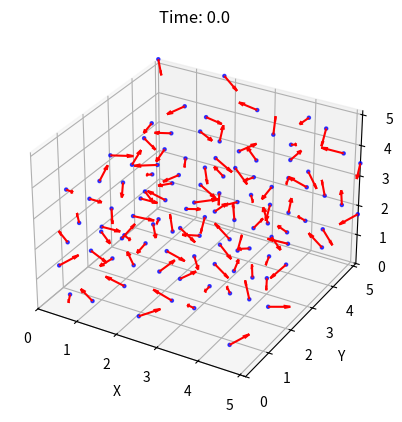
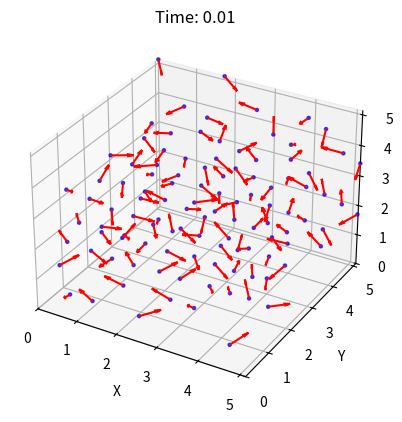
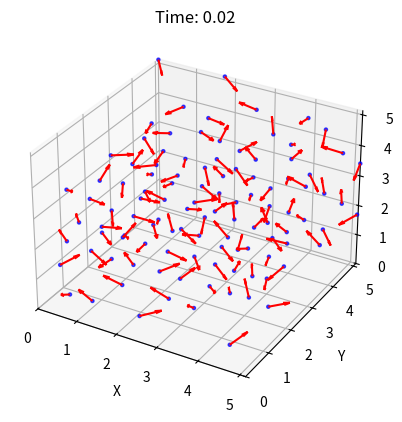
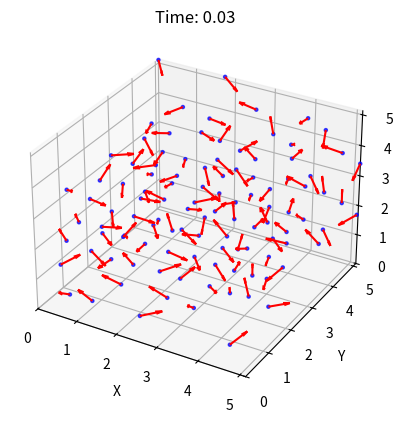
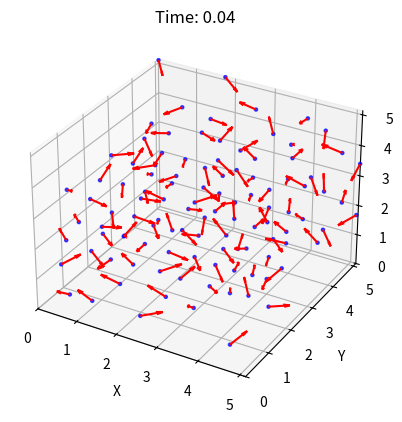
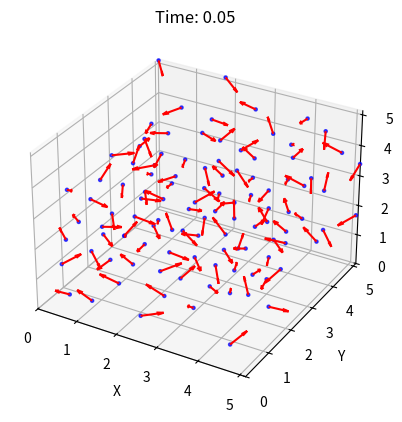
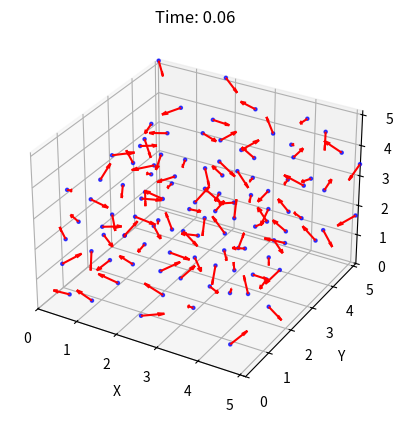
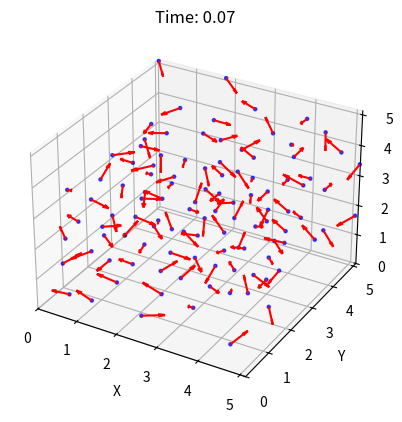
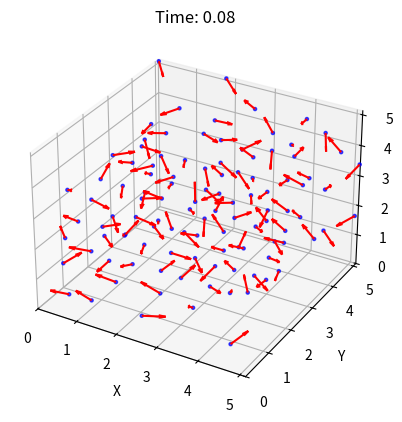
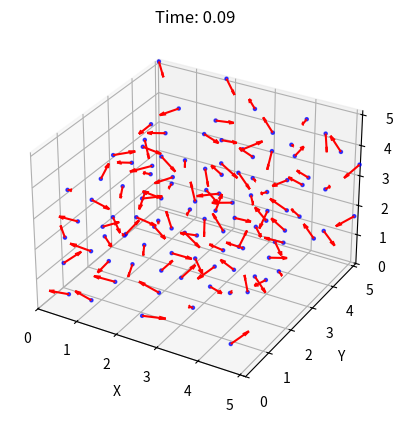
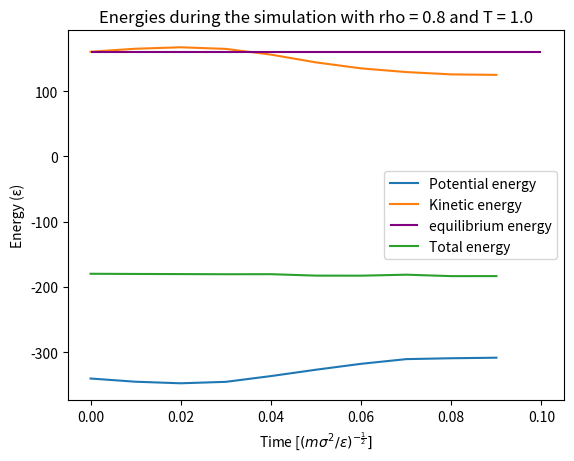

These charts were generated, in order, by the following Python code:
import math
import random
import matplotlib.pyplot as plt
import pandas as pd
from matplotlib.animation import FuncAnimation
from functools import partial
import numpy as np
import copy
import sys

# class Box:
#     def __init__(self, L, N):
#         self.L = L
#         self.N = N

"""
Natan verandert: N vervangen door len(positions["x"]) waar handig 
                 Functie descripties erbij gezet
                 def main() opgeschoond, lattice initialised met velocity in lattice functie
                 aparte functie inside the class gemaakt om te plotten
                 2D weggehaald
                 
"""


"""
TO DO: 
    wat zijn de juiste waardes voor rescalig lambda?
    pressure and pair correlation in juiste waardes
    
"""

# TODO energy in terms of epsilon:


# %matplotlib inline


z_dimension = True
boltzmann = 1.38064852 * 10**-23
m = 39.948 * 1.66053906660 * 10**-27
epsilon = 119.8 * boltzmann
sigma = 3.405 * 10**-10

N = 1372  # number of particles for big system
N = 108  # number of particles
sim_size = round((N / 4) ** (1 / 3))

perimeter_parameter = 1
# parameter to determine how many radial cells to check for particles.
# Where if equal to sim_size, all particles are checked

T = 1.0
rho = 0.8

L = (N / rho) ** (1 / 3)
# L = 3
h = 0.01  # 10**-15

timesteps = 10  # number of iterations
t_end = timesteps * h

save_measurement = (
    False  # if this is true write the data to an external file for further analysis
)

# set the values for lambda renormalization
frequency_rescale = 20
number_of_rescales = 5

renorm_times = np.arange(
    0, t_end, frequency_rescale * h
)  # at these times lambda renormalization is performed
renorm_times = renorm_times[:number_of_rescales]
# print(renorm_times)
show_system = True  # plot the system at each iteration

# num_


# print(np.arange(0, t_end, h))


class System_of_particles:
    def __init__(self, positions, velocities):
        self.positions = positions  # [[],[]],[],[]] # {"x": [2, 4, 13, 314 3, 234 2], "y": [[],[],[]]}
        self.velocities = velocities
        self.forces = {"x": [], "y": [], "z": []}

    def Change_positions(self):
        """
        Function that updates the system to the next timestep.
        """
        previous_positions = {"x": np.zeros(N), "y": np.zeros(N), "z": np.zeros(N)}
        dimensions = ["x", "y", "z"]

        for key in dimensions:
            previous_positions[key] = copy.deepcopy(self.positions[key])
            # self.previous_position = [self.particles[i]["position"] for i in range(len(self.particles))]

        current_force = Calculate_force(previous_positions)
        self.forces = current_force

        # current_force = [self.Calculate_force(self.particles[i]["position"]) for i in range(len(self.particles))]

        for key in dimensions:
            self.positions[key] = (
                self.positions[key]
                + self.velocities[key] * h
                + current_force[key] * h**2 / (2)
            )
            self.positions[key] = self.positions[key] % L

        # self.positions = [self.particles[i]["position"] + self.particles[i]["velocity"] * h + current_force[i] * h**2 / (2*m) for i in range(len(self.particles))]

        # x(t) = self.previous_position
        force = Calculate_force(self.positions)

        for key in dimensions:
            self.velocities[key] = self.velocities[key] + (
                force[key] + current_force[key]
            ) * h / (2)

        # print(time)

        print(time)
        if any(
            np.isclose(time, renorm_time) for renorm_time in renorm_times
        ):  # time == h % 10
            print("yeah i rescaled at time", time)
            velocities = np.sqrt(
                self.velocities["x"] ** 2
                + self.velocities["y"] ** 2
                + self.velocities["z"] ** 2
            )

            lambda_ = Lambda(velocities)
            for key in dimensions:
                self.velocities[key] = lambda_ * self.velocities[key]
            # print(self.velocities["y"])

        # return self

    def system_plotter(self, title):
        """
        Function to plot the current system. Input is the title for the plot
        and the output is a plotted figure.
        """
        positions = self.positions
        velocities = self.velocities
        # forces = self.forces

        if plt.fignum_exists(1):
            fig = plt.figure(1)
            fig.clf()
        else:
            fig = plt.figure(1)
        ax = fig.add_subplot(111, projection="3d")
        ax.scatter(
            positions["x"],
            positions["y"],
            positions["z"],
            c="b",
            marker="o",
            s=5,
            alpha=0.7,
        )  # , label='FCC lattice'
        plt.quiver(
            positions["x"],
            positions["y"],
            positions["z"],
            velocities["x"],
            velocities["y"],
            velocities["z"],
            length=0.5,
            normalize=True,
            color="red",
        )
        # Set labels and title for the plot
        ax.set_xlabel("X")
        ax.set_ylabel("Y")
        ax.set_zlabel("Z")
        ax.set_title("FCC Lattice")

        ax.set_xlim(0, L)
        ax.set_ylim(0, L)
        ax.set_zlim(0, L)

        plt.title(title)

        # Add legend and grid to the plot
        # ax.legend()
        ax.grid(True, linestyle="dotted", linewidth=0.5, alpha=0.5)

        # Display the plot
        # plt.show()
        plt.pause(0.0001)
        # plt.close()


def Calculate_force(positions):
    """
    This function calculates the force that each particle experiences

    input: dictionary with x,y,z positions {x: ... y: ... z:...}
    output: dictionary with the forces in the x,y,z direction of
            each particle {x: ... y: ... z:...}

    """

    number_of_cells = round(L + 0.5)
    cells_with_particles = np.full(
        (number_of_cells, number_of_cells, number_of_cells), False, dtype=object
    )

    particles_with_cell_index = [[] for _ in range(N)]

    for i in range(N):
        x = int(positions["x"][i] // (L / number_of_cells))
        y = int(positions["y"][i] // (L / number_of_cells))
        z = int(positions["z"][i] // (L / number_of_cells))

        # Save the cell index of the particle
        particles_with_cell_index[i] = [x, y, z]

        # And save the particle index in the cell
        if not cells_with_particles[
            x, y, z
        ]:  # if the cell is empty add the particle index to the cell
            cells_with_particles[x, y, z] = [i]
        else:  # if the cell is not empty append the particle index to the list
            cells_with_particles[x, y, z].append(i)

    force_dict = {"x": np.zeros(N), "y": np.zeros(N), "z": np.zeros(N)}

    for i in range(N):  # i = p1, j = p2
        # cell_particle_i
        x_cell_i, y_cell_i, z_cell_i = particles_with_cell_index[i]

        perimeter_parameter = 1

        nearby_particles = []
        for n in range(-perimeter_parameter, perimeter_parameter + 1):
            for j in range(-perimeter_parameter, perimeter_parameter + 1):
                for k in range(-perimeter_parameter, perimeter_parameter + 1):
                    if cells_with_particles[
                        (x_cell_i + n) % number_of_cells,
                        (y_cell_i + j) % number_of_cells,
                        (z_cell_i + k) % number_of_cells,
                    ]:
                        for particle in cells_with_particles[
                            (x_cell_i + n) % number_of_cells,
                            (y_cell_i + j) % number_of_cells,
                            (z_cell_i + k) % number_of_cells,
                        ]:
                            nearby_particles.append(particle)

        for j in nearby_particles:
            # cell_particle_j
            if i != j:  # and cell_particle_i = cell_particle_j:
                delta_x = (positions["x"][j] - positions["x"][i] + L / 2) % L - L / 2
                delta_y = (positions["y"][j] - positions["y"][i] + L / 2) % L - L / 2
                delta_z = (positions["z"][j] - positions["z"][i] + L / 2) % L - L / 2

                r = ((delta_x) ** 2 + (delta_y) ** 2 + (delta_z) ** 2) ** 0.5

                Zangle = math.asin(delta_z / r)
                if r == 0:
                    print("Zero")

                XYangle = math.atan2(delta_y, delta_x)

                force = -24 * (2 * (1 / r) ** 13 - (1 / r) ** 7)

                force_dict["x"][i] += force * delta_x / r  # math.cos(XYangle)
                force_dict["y"][i] += force * delta_y / r  # math.sin(XYangle)
                force_dict["z"][i] += force * delta_z / r  # math.sin(Zangle)

    return force_dict


def Calculate_potential(positions):
    """
    input: Dictionary with x,y,z positions {x: ... y: ... z:...}
    This function calcuates the potential between all the particles
    outptu: Array with the potential energy of every particle
    """

    potential_list = []

    N = len(positions["x"])

    number_of_cells = round(L + 0.5)
    cells_with_particles = np.full(
        (number_of_cells, number_of_cells, number_of_cells), False, dtype=object
    )

    particles_with_cell_index = [[] for _ in range(N)]

    for i in range(N):
        x = int(positions["x"][i] // (L / number_of_cells))
        y = int(positions["y"][i] // (L / number_of_cells))
        z = int(positions["z"][i] // (L / number_of_cells))

        # Save the cell index of the particle
        particles_with_cell_index[i] = [x, y, z]

        # And save the particle index in the cell
        if not cells_with_particles[
            x, y, z
        ]:  # if the cell is empty add the particle index to the cell
            cells_with_particles[x, y, z] = [i]
        else:  # if the cell is not empty append the particle index to the list
            cells_with_particles[x, y, z].append(i)

    force_dict = {"x": np.zeros(N), "y": np.zeros(N), "z": np.zeros(N)}

    for i in range(N):  # i = p1, j = p2
        # cell_particle_i
        x_cell_i, y_cell_i, z_cell_i = particles_with_cell_index[i]

        nearby_particles = []
        for n in range(-perimeter_parameter, perimeter_parameter + 1):
            for j in range(-perimeter_parameter, perimeter_parameter + 1):
                for k in range(-perimeter_parameter, perimeter_parameter + 1):
                    if cells_with_particles[
                        (x_cell_i + n) % number_of_cells,
                        (y_cell_i + j) % number_of_cells,
                        (z_cell_i + k) % number_of_cells,
                    ]:
                        for particle in cells_with_particles[
                            (x_cell_i + n) % number_of_cells,
                            (y_cell_i + j) % number_of_cells,
                            (z_cell_i + k) % number_of_cells,
                        ]:
                            if particle > i:
                                nearby_particles.append(particle)

        potential = 0

        for j in nearby_particles:
            # cell_particle_j
            r = two_part_distance(i, j, positions)
            # print(r)
            if np.isclose(r, 0):
                print("Zero")

            potential += 4 * ((1 / r) ** 12 - (1 / r) ** 6)
            # print(potential)

        potential_list.append(potential)

    return potential_list


def Calculate_kinetic(velocities):
    """
    input: Dictionary with x,y,z velocities {x: ... y: ... z:...} of every particle
    This function calcuates the kinetic energy
    outptu: Total kinetic energy of the sytem
    """

    velocities = np.sqrt(
        velocities["x"] ** 2 + velocities["y"] ** 2 + velocities["z"] ** 2
    )

    return 0.5 * np.sum(velocities**2)


def Lambda(velocities):
    """
    Rescalement factor to get the correct equilibrium
    """
    # print("target velocity: " + str(np.sqrt((3 * boltzmann * T) / (epsilon))))

    return np.sqrt(
        3 * (N - 1) * T / np.sum(velocities**2)
    )  # np.sqrt((3 * (N - 1) * boltzmann * T) / (np.sum(velocities**2) * m))


def PrepareLatticeBlock():
    x = np.array([0, 0, 1 / 2, 1 / 2])
    y = np.array([0, 1 / 2, 0, 1 / 2])
    z = np.array([0, 1 / 2, 1 / 2, 0])

    positions = {"x": x, "y": y, "z": z}

    return positions


def PrepareLattice():
    """
    Function to set the lattice positions and velocities of the particles
    output: dictionary with particle positions {"x": ..., "y": ..., "z": ...},
            dictionary with particle velocities {"x": ..., "y": ..., "z": ...}
    """

    positions = {"x": [], "y": [], "z": []}

    for k in range(sim_size):
        for j in range(sim_size):
            for i in range(sim_size):
                positions["x"] = np.concatenate(
                    (
                        positions["x"],
                        PrepareLatticeBlock()["x"] + i,
                    )
                )
                positions["y"] = np.concatenate(
                    (
                        positions["y"],
                        PrepareLatticeBlock()["y"] + j,
                    )
                )
                positions["z"] = np.concatenate(
                    (
                        positions["z"],
                        PrepareLatticeBlock()["z"] + k,
                    )
                )

    for key in positions:
        positions[key] = positions[key] * L / sim_size

    """
    # Define lattice positions in 3D
    x1 = np.array([0, 1 / 3 * L, 2 / 3 * L] * 9)
    y1 = np.array(([0] * 3 + [1 / 3 * L] * 3 + [2 / 3 * L] * 3) * 3)
    z1 = np.repeat([0, 1 / 3 * L, 2 / 3 * L], 9)

    # Compute other lattice positions
    x2 = x1 + np.repeat(1 / 6 * L, 27)
    y2 = y1 + np.repeat(1 / 6 * L, 27)
    z2 = z1

    x3 = x1 + np.repeat(1 / 6 * L, 27)
    y3 = y1
    z3 = z1 + np.repeat(1 / 6 * L, 27)

    x4 = x1
    y4 = y1 + np.repeat(1 / 6 * L, 27)
    z4 = z1 + np.repeat(1 / 6 * L, 27)

    # Concatenate positions
    x = np.concatenate((x1, x2, x3, x4))
    y = np.concatenate((y1, y2, y3, y4))
    z = np.concatenate((z1, z2, z3, z4))

    positions = {"x": x, "y": y, "z": z}
    """

    # Initialize velocities

    velocities = np.array(
        [random.normalvariate(0, 2 * T) for _ in range(N)]
    )  # TODO is dit goed??
    velocities = np.random.normal(0, T, N)
    velocities = Lambda(velocities) * velocities

    velocity_XYdirections = np.array([random.uniform(-np.pi, np.pi) for _ in range(N)])
    velocity_Zdirections = np.array([random.uniform(0, np.pi) for _ in range(N)])

    # Compute 3D velocities
    velocities = {
        "x": np.array(
            [
                np.cos(velocity_XYdirections[i])
                * np.cos(velocity_Zdirections[i])
                * velocities[i]
                for i in range(N)
            ]
        ),
        "y": np.array(
            [
                np.sin(velocity_XYdirections[i])
                * np.cos(velocity_Zdirections[i])
                * velocities[i]
                for i in range(N)
            ]
        ),
        "z": np.array(
            [np.sin(velocity_Zdirections[i]) * velocities[i] for i in range(N)]
        ),
    }

    # testing:
    # positions = {"y": np.array([2,2,2]),"x": np.array([1,1,1]), "z": np.array([1,3,2])}
    # velocities = {"y": np.array([2,2,2]),"x": np.array([0,0,0]), "z": np.array([1,-1,0])}
    return positions, velocities


def pair_correlation(system):
    """
    input: position dictionary
    """
    positions = system.positions

    particle_distances = np.array([])

    for i in range(N):
        for j in range(i + 1, N):
            r = two_part_distance(i, j, positions)

            particle_distances = np.append(particle_distances, r)

    y = len(particle_distances)
    # print(particle_distances)

    # plt.scatter(np.arange(y),particle_distances)

    bin_size = 0.1
    plt.hist(particle_distances, np.arange(0, L, bin_size))

    plt.show()


def pressure(system, rho):
    positions = system.positions

    potentials = np.array([])

    for i in range(N):
        for j in range(i + 1, N):
            r = two_part_distance(i, j, positions)

            potential_der = 2 * (-24 * (1 / r) ** 13 + 12 * (1 / r) ** 7)
            # print(potential_der)

            potentials = np.append(potentials, r * potential_der)
    expec_value = np.mean(potentials)
    pressure = (
        epsilon * rho * (1 - 1 / (3 * len(positions["x"]) * epsilon) * expec_value)
    )  # TODO something wrong with dimensionless units?

    return pressure


def two_part_distance(p1, p2, positions):
    """
    Take the position dictionary and 2 particles
    as input and return the distance between p1 and p1

    """

    delta_x = (positions["x"][p2] - positions["x"][p1] + L / 2) % L - L / 2
    delta_y = (positions["y"][p2] - positions["y"][p1] + L / 2) % L - L / 2
    delta_z = (positions["z"][p2] - positions["z"][p1] + L / 2) % L - L / 2
    r = ((delta_x) ** 2 + (delta_y) ** 2 + (delta_z) ** 2) ** 0.5

    return r


def main():
    # prepare the initial state of the lattice
    lattice_positions = PrepareLattice()[0]
    lattice_velocities = PrepareLattice()[1]

    Argon_system = System_of_particles(
        positions=lattice_positions, velocities=lattice_velocities
    )

    positions_over_time = [Argon_system.positions]
    velocities_over_time = [Argon_system.velocities]

    potential_over_time = []
    kinetic_over_time = []
    """
    fig = plt.figure(figsize=(9, 9))
    if not z_dimension:
        ax = fig.add_subplot(projection="3d")
    else:
        ax = fig.add_subplot()
    # Set limits
    """

    # start the cycle of simulations
    global time
    for time in np.arange(0, t_end, h):
        Argon_system.Change_positions()

        if show_system:
            Argon_system.system_plotter(f"Time: {time}")

        # calculate the potential and kinetic energy at each time step

        # print(Lambda(velocities))

        """
        # quite programm if explotion occured 
        if np.sum(Calculate_potential(Argon_system.positions) + 
                  Calculate_kinetic(Argon_system.velocities)) > 10**10:
            print("Explotion")
            sys.exit()
        """

        positions = copy.deepcopy(Argon_system.positions)
        velocities = copy.deepcopy(Argon_system.velocities)
        positions_over_time.append(positions)
        velocities_over_time.append(velocities)

        potential_over_time.append(np.sum(Calculate_potential(Argon_system.positions)))
        kinetic_over_time.append(Calculate_kinetic(Argon_system.velocities))

        velocities = np.sqrt(
            Argon_system.velocities["x"] ** 2
            + Argon_system.velocities["y"] ** 2
            + Argon_system.velocities["z"] ** 2
        )

        """
        ax.cla()
        ax.set_title(f"Time: {time}")
        ax.set_xlim(0, L)
        ax.set_ylim(0, L)
        if not z_dimension:
            plt.title('why?')
            ax.set_zlim(0, L)
            ax.quiver(
                Argon_system.positins["x"],
                Argon_system.positions["y"],
                Argon_system.positions["z"],
                Argon_system.velocities["x"],
                Argon_system.velocities["y"],
                Argon_system.velocities["z"],
                length=0.1,
            )
        else:
            plt.scatter(
                Argon_system.positions["x"],
                Argon_system.positions["y"], s=5
                # color=["red", "blue"],
            )
            ax.quiver(
                Argon_system.positions["x"],
                Argon_system.positions["y"],
                Argon_system.forces["x"],
                Argon_system.forces["y"],
            )
        plt.pause(0.000005)
    
    plt.show()
    
    plt.figure()
    plt.xlim(0, L)
    plt.ylim(0, L)
    for i in range(N):
        plt.plot(
            [positions_over_time[j]["x"][i] for j in range(len(positions_over_time))],
            [positions_over_time[j]["y"][i] for j in range(len(positions_over_time))],
            color="blue",
            alpha=0.5,
        )
        plt.title("what is this?")
    plt.show()
    """
    total_energy = np.array(potential_over_time) + np.array(kinetic_over_time)

    plt.figure()
    plt.plot(
        np.arange(0, t_end, h),
        potential_over_time,
        label="Potential energy",
    )
    plt.plot(
        np.arange(0, t_end, h),
        kinetic_over_time,
        label="Kinetic energy",
    )
    # plot the equilibrium energy:
    E_target = (N - 1) * 3 / 2 * T
    plt.hlines(E_target, 0, t_end, label="equilibrium energy", color="purple")

    plt.plot(
        np.arange(0, t_end, h),
        total_energy,
        label="Total energy",
        linestyle="-",
    )
    plt.ylabel("Energy (\u03B5)")
    plt.title(f"Energies during the simulation with rho = {rho} and T = {T}")
    plt.xlabel(r"Time [$\left(m \sigma^2/\epsilon\right)^{-\frac{1}{2}}]$")
    plt.legend()
    plt.savefig("solid_energies.pdf", dpi=1200)
    plt.show()

    # save the data for further analysis
    if save_measurement:
        np.save(f"positions{T}_{rho}_long", np.array(positions_over_time))
        np.save(f"velocities{T}_{rho}_long", np.array(velocities_over_time))

    # for time in np.arange(h, t_end, h):
    #     print(time)
    #     particles = copy.deepcopy(
    #         positions_over_time[
    #             round(time - h, 10)  # round to avoid floating point errors
    #         ]
    #     )  # Copy the argons from the previous time step.

    #     for argon in particles:
    #         argon.F = {"x": 0, "y": 0}

    #         for argon2 in particles:
    #             if argon != argon2:
    #                 argon.F["x"] += argon.Potential(argon2)["x"]
    #                 argon.F["y"] += argon.Potential(argon2)["y"]

    #     for argon in particles:
    #         argon.Evolve()

    #     positions_over_time[
    #         round(time, 10)
    #     ] = particles  # round to avoid floating point errors

    # for time in np.arange(dt, t_end, dt):
    #     time = round(time, 10)
    #     plt.clf()
    #     plt.xlim(0, L)
    #     plt.ylim(0, L)
    #     plt.quiver(
    #         [[positions_over_time[time][i_argon].position["x"] for i_argon in range(N)],
    #         [positions_over_time[time][i_argon].position["y"] for i_argon in range(N)]],
    #         [positions_over_time[time][i_argon].velocity["x"] for i_argon in range(N)],
    #         [positions_over_time[time][i_argon].velocity["y"] for i_argon in range(N)],
    #     )
    #     plt.scatter(
    #         [
    #             positions_over_time[round(time - dt, 10)][i_argon].position["x"]
    #             for i_argon in range(N)
    #         ],
    #         [
    #             positions_over_time[round(time - dt, 10)][i_argon].position["y"]
    #             for i_argon in range(N)
    #         ],
    #         alpha=0.5,
    #     )
    #     plt.pause(0.1)


if __name__ == "__main__":
    main()
